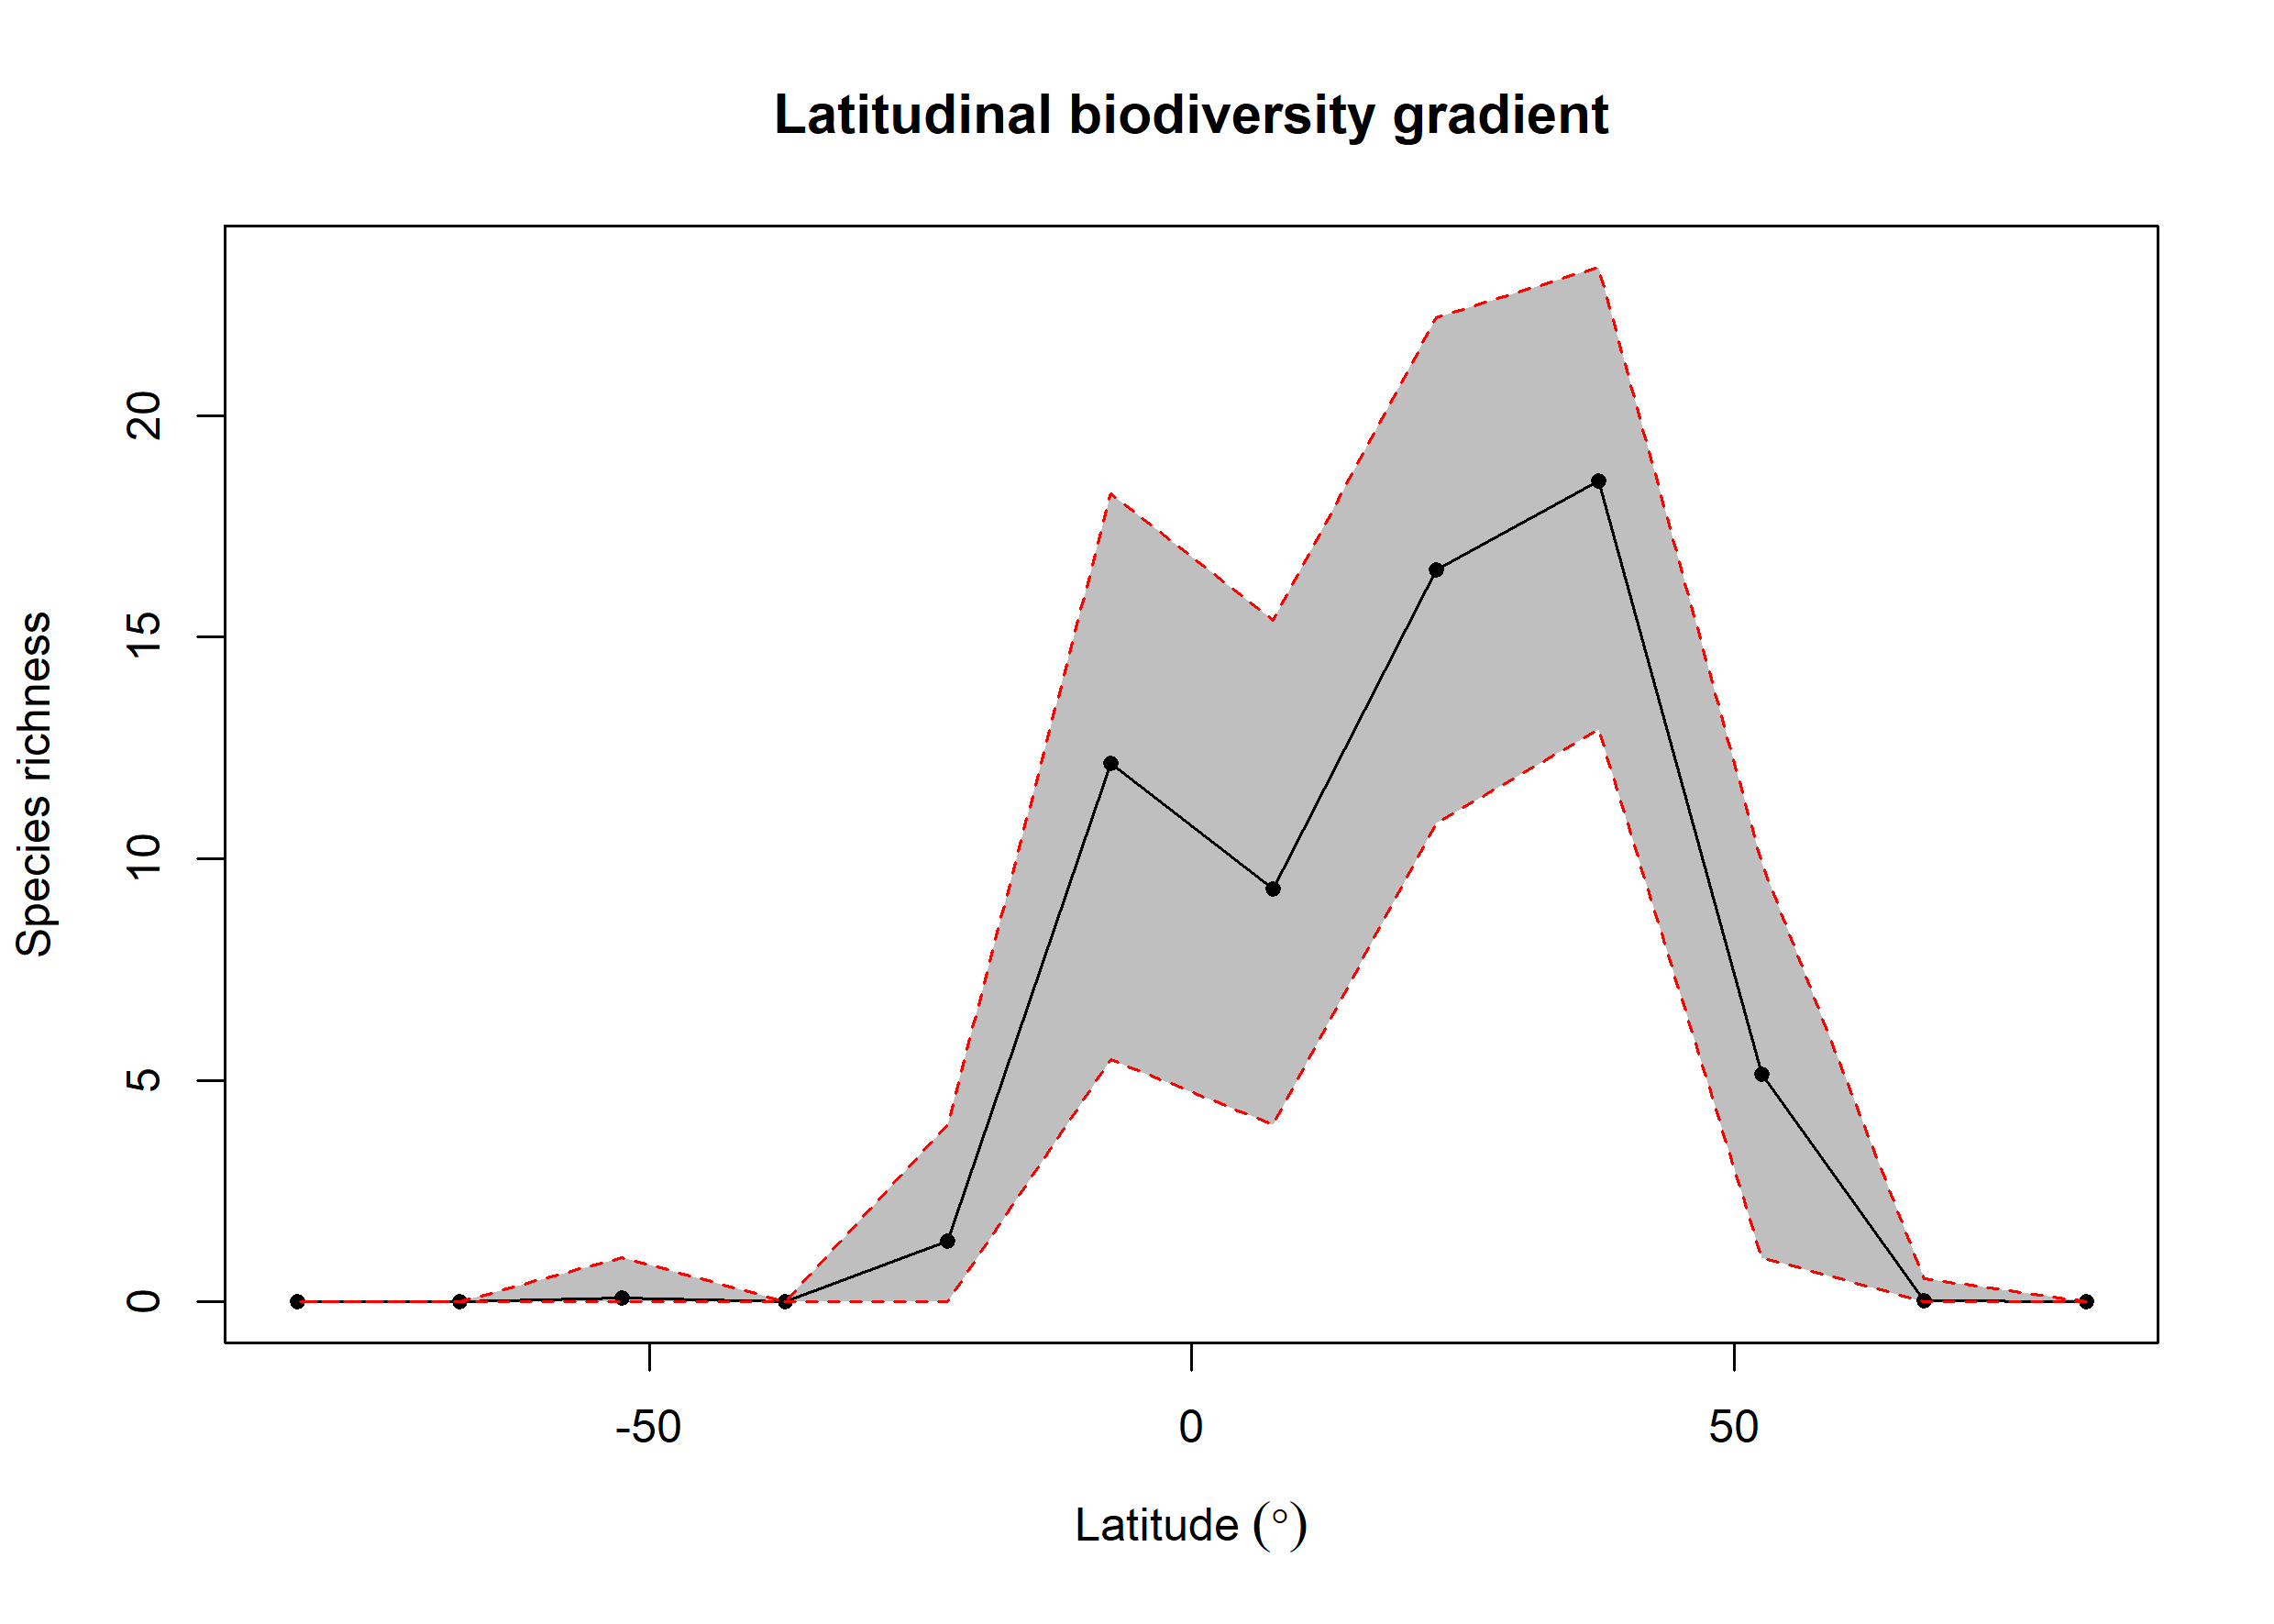

The file beside this chart, header and first rows:
bin, max, min, mid, hemisphere, mean_richness, CI.Lower, CI.Upper
1, 90, 75, 82.5, N, 0.01, 0, 0
2, 75, 60, 67.5, N, 0.03, 0, 0.525
3, 60, 45, 52.5, N, 5.129, 1, 9.892
4, 45, 30, 37.5, N, 18.52, 12.91, 23.35
5, 30, 15, 22.5, N, 16.51, 10.81, 22.21
6, 15, 0, 7.5, N, 9.314, 4, 15.37
7, 0, -15, -7.5, S, 12.16, 5.465, 18.23
8, -15, -30, -22.5, S, 1.38, 0, 4
9, -30, -45, -37.5, S, NA, NA, NA
10, -45, -60, -52.5, S, 0.08, 0, 1
11, -60, -75, -67.5, S, NA, NA, NA
12, -75, -90, -82.5, S, NA, NA, NA
